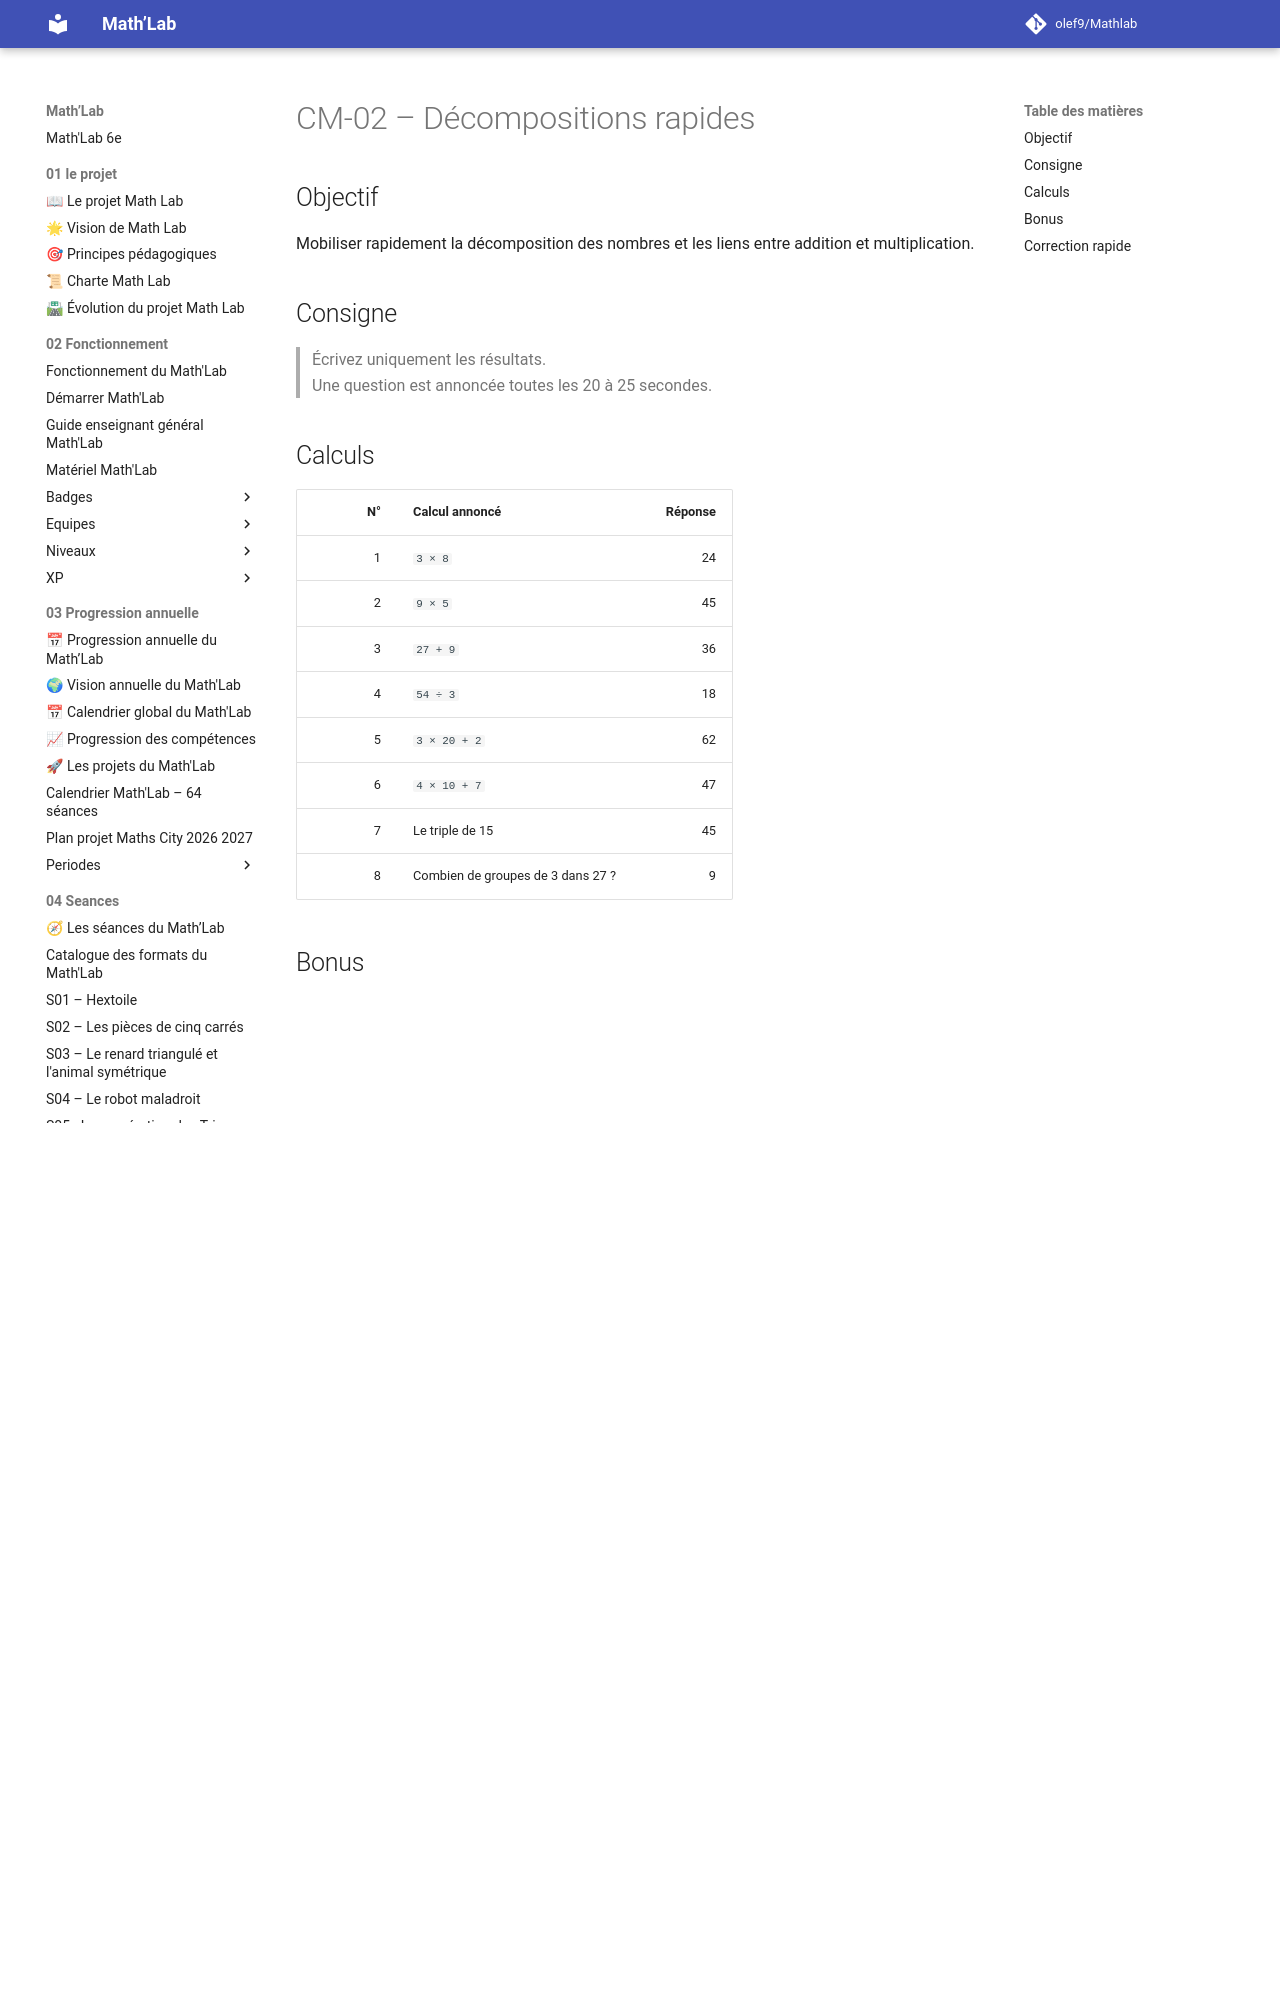

repository: olef9/Mathlab · page: 05-Ressources/01-rituels/calcul-mental/CM-02-Decompositions-rapides/index.html · generator: mkdocs

---
title: "CM-02 – Décompositions rapides"
niveau: "6e"
type: "Calcul mental"
duree: "5 minutes"
utilisation: "S05 – La numération des Trioz"
statut: "Version 1"
---

# CM-02 – Décompositions rapides

## Objectif

Mobiliser rapidement la décomposition des nombres et les liens entre addition et multiplication.

## Consigne

> Écrivez uniquement les résultats.  
> Une question est annoncée toutes les 20 à 25 secondes.
